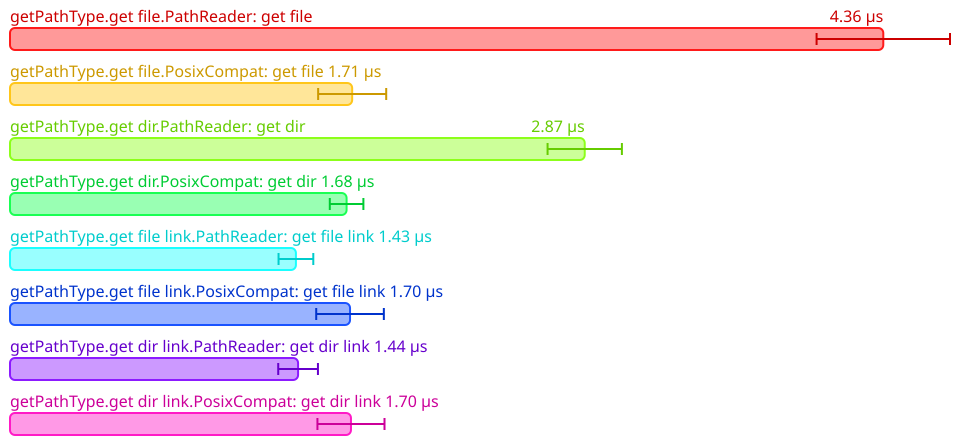

Source data for this figure (header and first rows):
Name, Mean (ps), 2*Stdev (ps)
All.getPathType.get file.PathReader: get…, 4360930, 333128
All.getPathType.get file.PosixCompat: ge…, 1708679, 169970
All.getPathType.get dir.PathReader: get …, 2870017, 185560
All.getPathType.get dir.PosixCompat: get…, 1680822, 83888
All.getPathType.get file link.PathReader…, 1427800, 86774
All.getPathType.get file link.PosixCompa…, 1697999, 168866
All.getPathType.get dir link.PathReader:…, 1438582, 99186
All.getPathType.get dir link.PosixCompat…, 1702695, 167464
